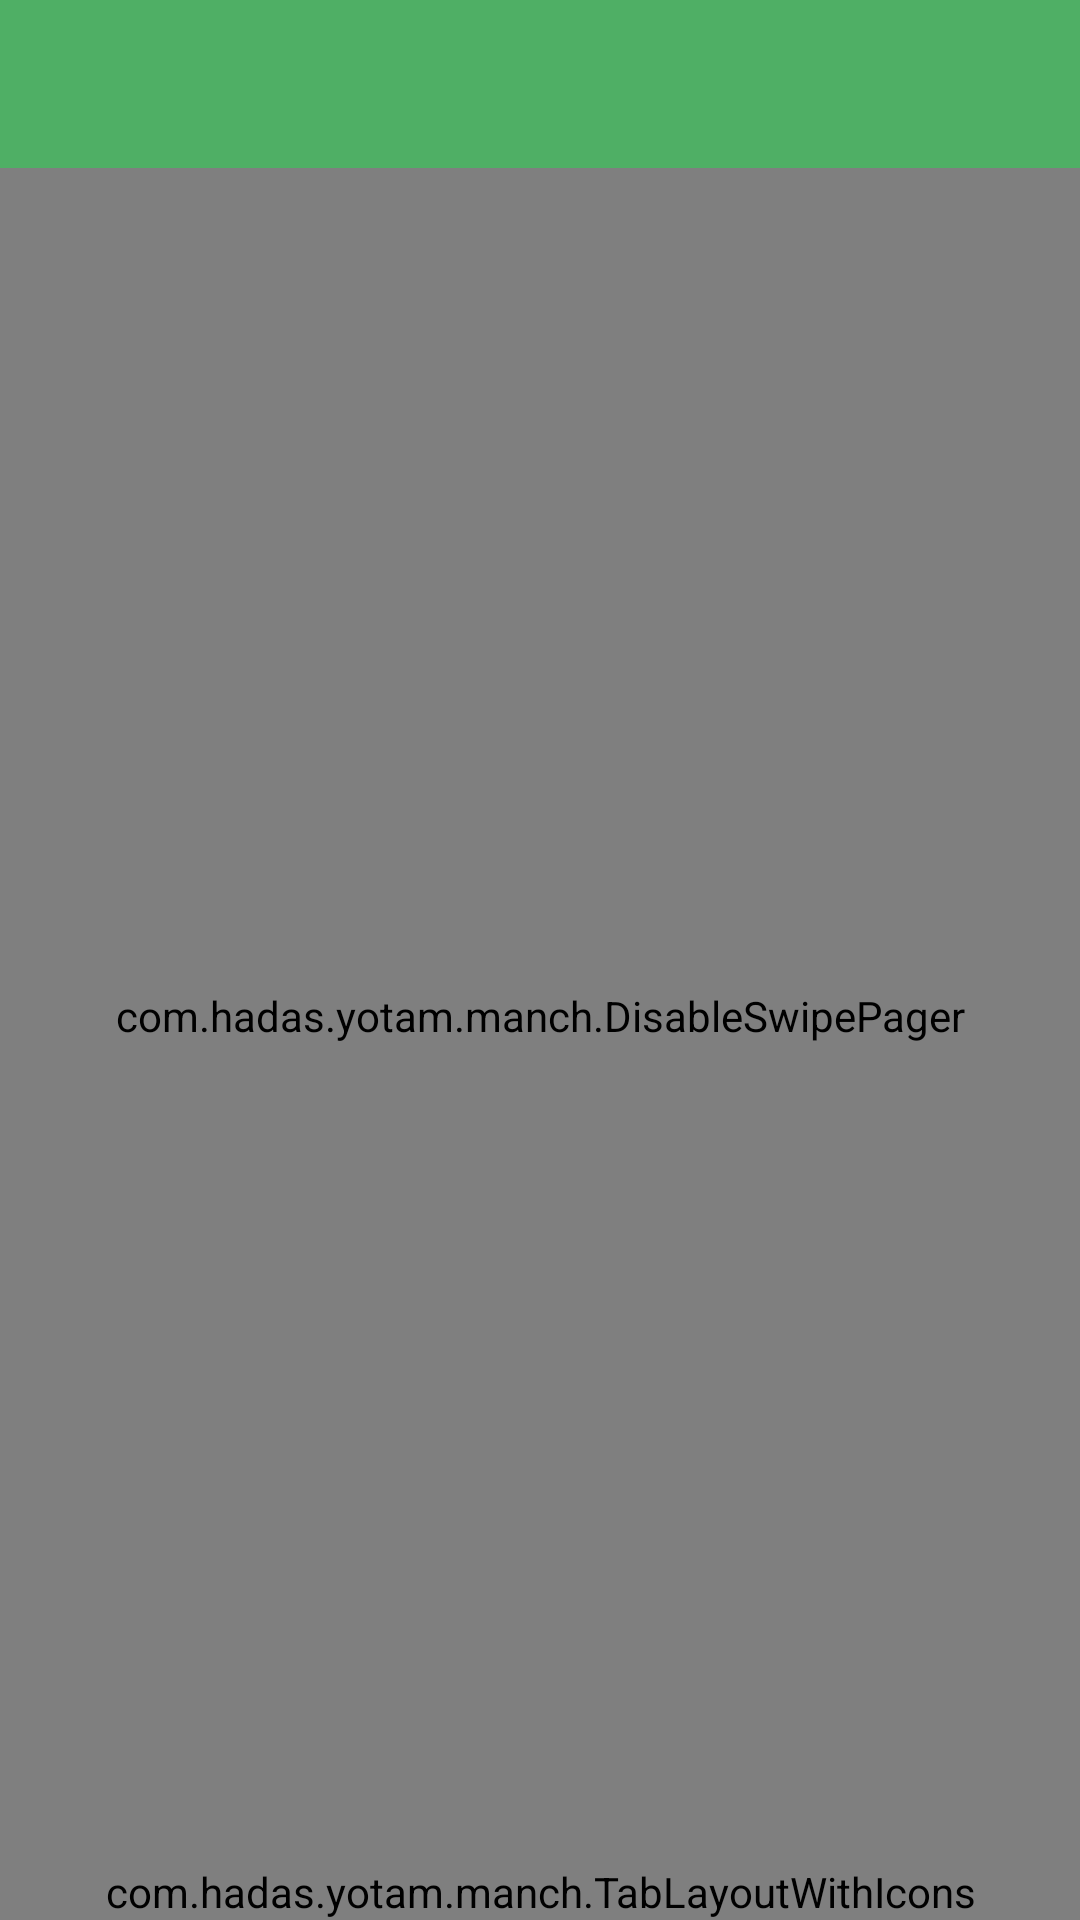

Android layout source for this screen:
<!-- AndroidManifest.xml: activity theme AppTheme.NoActionBar -->
<!-- res/layout/activity_management.xml -->
<?xml version="1.0" encoding="utf-8"?>
<LinearLayout xmlns:android="http://schemas.android.com/apk/res/android"
                                                 xmlns:app="http://schemas.android.com/apk/res-auto"
                                                 xmlns:tools="http://schemas.android.com/tools"
                                                android:orientation="vertical"
                                                 android:id="@+id/main_content"
                                                 android:layout_width="match_parent"
                                                 android:layout_height="match_parent"
                                                 android:fitsSystemWindows="true"
                                                 android:background="@color/light_transperent_gray"
                                                 tools:context="com.hadas.yotam.manch.ManagementActivity">

    <android.support.design.widget.AppBarLayout
        android:id="@+id/appbar"
        android:layout_width="match_parent"
        android:layout_height="wrap_content"
        android:theme="@style/AppTheme.AppBarOverlay">

        <android.support.v7.widget.Toolbar
            android:id="@+id/toolbar"
            android:layout_width="match_parent"
            android:layout_height="?attr/actionBarSize"
            android:background="?attr/colorPrimary"
            app:popupTheme="@style/AppTheme.PopupOverlay">
            <RelativeLayout
                android:layout_width="match_parent"
                android:layout_height="match_parent"
                android:id="@+id/management_Activity_tool_bar_relative">
            <ImageButton
                android:visibility="gone"
                android:id="@+id/new_order_finish_button"
                android:layout_width="wrap_content"
                android:layout_height="wrap_content"
                android:background="@drawable/new_order_button"
                android:src="@drawable/ic_shopping_cart_black_24dp"
                android:layout_alignParentRight="true"
                android:layout_centerVertical="true"
                android:elevation="2dp"/>
                <TextView
                    android:layout_width="wrap_content"
                    android:layout_height="wrap_content"
                    android:textSize="@dimen/bodyTextSize"
                    android:visibility="gone"
                    android:id="@+id/toolbar_sum_price_text"
                    android:layout_centerVertical="true"
                    android:background="?android:attr/selectableItemBackground"
                    android:layout_toLeftOf="@id/new_order_finish_button"
                    android:layout_marginRight="@dimen/small_margin"/>

            </RelativeLayout>

        </android.support.v7.widget.Toolbar>

    </android.support.design.widget.AppBarLayout>


    <com.hadas.yotam.manch.DisableSwipePager
        android:id="@+id/container"
        android:layout_width="match_parent"
        android:layout_height="0dp"
        android:layout_weight="1"
        />
    

    <com.hadas.yotam.manch.TabLayoutWithIcons
        android:layout_gravity="bottom"
        android:layoutDirection="ltr"
        android:id="@+id/tabs"
        android:layout_width="match_parent"
        android:layout_height="wrap_content"
        app:tabTextColor="@color/black"
        android:background="@color/transperentBlack"
        app:tabTextAppearance="?android:attr/textAppearanceSmall"
        app:tabSelectedTextColor="@color/colorAccent"
        app:tabIndicatorHeight="3dp"
        app:tabIndicatorColor="@color/transperentBlack"/>


</LinearLayout>
<!-- resources referenced by this layout -->
<resources>
  <color name="black">#000000</color>
  <color name="colorAccent">#276849</color>
  <color name="light_transperent_gray">#79dcdcdc</color>
  <color name="transperentBlack">#7ba7a7a7</color>
  <dimen name="bodyTextSize">18sp</dimen>
  <dimen name="small_margin">8dp</dimen>
  <!-- drawable new_order_button (drawable) -->
  <?xml version="1.0" encoding="utf-8"?>
  <selector xmlns:android="http://schemas.android.com/apk/res/android">
  
      <item android:state_pressed="true">
          <shape>
              <corners android:radius="3dp"/>
              <stroke android:color="@color/black" android:width="2dp"/>
              <padding android:bottom="@dimen/small_margin"
                       android:top="@dimen/small_margin"
                       android:right="@dimen/small_margin"
                       android:left="@dimen/small_margin"/>
              <solid android:color="@color/transperentBlack"/>
          </shape>
      </item>
  <item>
      <shape>
          <corners android:radius="3dp"/>
          <stroke android:color="@color/black" android:width="2dp"/>
          <padding android:bottom="@dimen/small_margin"
                   android:top="@dimen/small_margin"
                   android:right="@dimen/small_margin"
                   android:left="@dimen/small_margin"/>
      </shape>
  </item>
  </selector>
  <style name="AppTheme.AppBarOverlay" parent="ThemeOverlay.AppCompat.Dark.ActionBar" />
  <style name="AppTheme.PopupOverlay" parent="ThemeOverlay.AppCompat.Light" />
  <style name="AppTheme.NoActionBar">
          <item name="colorPrimary">@color/colorPrimary</item>
          <item name="colorPrimaryDark">@color/colorPrimaryDark</item>
          <item name="colorAccent">@color/colorAccent</item>
          <item name="windowActionBar">false</item>
          <item name="windowNoTitle">true</item>
      </style>
  <color name="colorPrimary">#4FAF65</color>
  <color name="colorPrimaryDark">#465775</color>
</resources>
